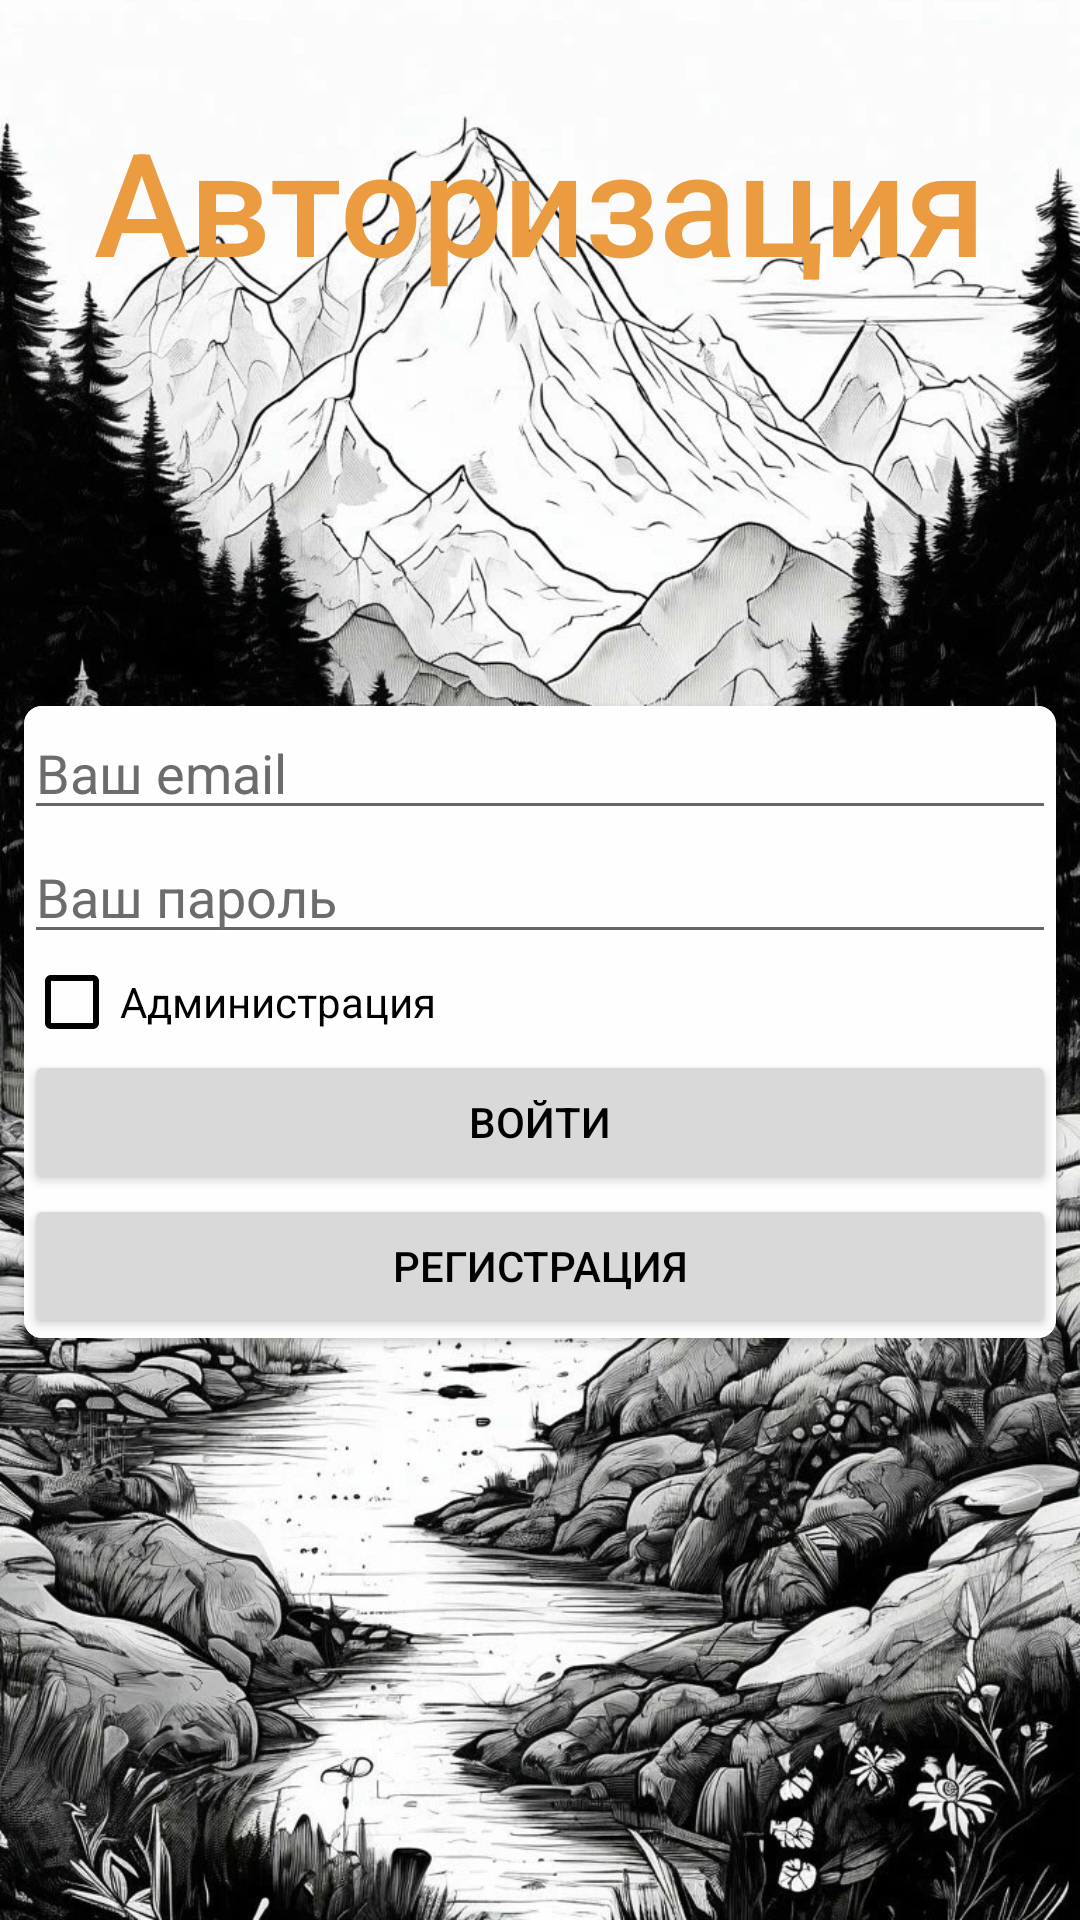

Produce the Android XML layout that renders to this screen, including the resource entries it uses.
<!-- AndroidManifest.xml: application theme Theme.AppCompat.DayNight.DarkActionBar -->
<!-- res/layout/activity_auth.xml -->
<?xml version="1.0" encoding="utf-8"?>
<androidx.constraintlayout.widget.ConstraintLayout xmlns:android="http://schemas.android.com/apk/res/android"
    xmlns:app="http://schemas.android.com/apk/res-auto"
    xmlns:tools="http://schemas.android.com/tools"
    android:layout_width="match_parent"
    android:layout_height="match_parent"
    android:background="@drawable/fon"
    tools:context=".log.ActivityAuth">

    <TextView
        android:id="@+id/tvAuth"
        android:layout_width="wrap_content"
        android:layout_height="wrap_content"
        android:fontFamily="sans-serif-medium"
        android:text="Авторизация"
        android:textColor="#EB9C40"
        android:textSize="48sp"
        app:layout_constraintBottom_toBottomOf="parent"
        app:layout_constraintEnd_toEndOf="parent"
        app:layout_constraintStart_toStartOf="parent"
        app:layout_constraintTop_toTopOf="parent"
        app:layout_constraintVertical_bias="0.060000002" />

    <androidx.cardview.widget.CardView
        android:id="@+id/cvAuth"
        android:layout_width="match_parent"
        android:layout_height="wrap_content"
        android:layout_margin="8dp"
        app:cardCornerRadius="6dp"
        app:layout_constraintBottom_toBottomOf="parent"
        app:layout_constraintEnd_toEndOf="parent"
        app:layout_constraintStart_toStartOf="parent"
        app:layout_constraintTop_toTopOf="parent"
        app:layout_constraintVertical_bias="0.55">

        <LinearLayout
            android:id="@+id/llAuth"
            android:layout_width="match_parent"
            android:layout_height="match_parent"
            android:background="#FEFEFE"
            android:backgroundTint="#FEFEFE"
            android:orientation="vertical">

            <EditText
                android:id="@+id/etEmailAuth"
                android:layout_width="match_parent"
                android:layout_height="wrap_content"
                android:ems="10"
                android:hint="Ваш email"
                android:inputType="textEmailAddress"
                android:textColor="#000000"
                android:textColorHint="#6C6C6C" />

            <EditText
                android:id="@+id/etPas"
                android:layout_width="match_parent"
                android:layout_height="wrap_content"
                android:ems="10"
                android:hint="Ваш пароль"
                android:inputType="textPassword"
                android:textColor="#000000"
                android:textColorHint="#6C6C6C" />

            <CheckBox
                android:id="@+id/checkBoxAdmin"
                android:layout_width="match_parent"
                android:layout_height="wrap_content"
                android:buttonTint="#000000"
                android:shadowColor="#000000"
                android:text="Администрация"
                android:textColor="#000000" />

            <Button
                android:id="@+id/bnAuth"
                android:layout_width="match_parent"
                android:layout_height="wrap_content"
                android:backgroundTint="#D9D9D9"
                android:text="Войти"
                android:textColor="#000000"
                android:textColorHint="#000000" />

            <Button
                android:id="@+id/bnReg"
                android:layout_width="match_parent"
                android:layout_height="wrap_content"
                android:backgroundTint="#D9D9D9"
                android:text="Регистрация"
                android:textColor="#000000"
                android:textColorHint="#000000" />

        </LinearLayout>
    </androidx.cardview.widget.CardView>

</androidx.constraintlayout.widget.ConstraintLayout>
<!-- resources referenced by this layout -->
<resources>
  <!-- drawable fon: jpg bitmap (drawable, 533600 bytes) -->
</resources>
